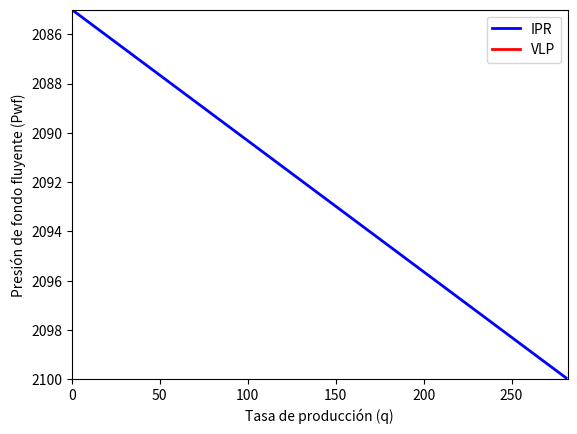

Generate this figure with matplotlib:
#%%
import numpy as np
import matplotlib.pyplot as plt
import matplotlib.animation as animation
import os

#%%
# Datos proporcionados
q_test = 282
pwf_test = 1765
pr = 2085
pb = 2100
pwf = [0, 300, 700, 1000, 1300, 1618, 1765, 1800, 2085]

# Cálculo de IPR
q_ipr = np.linspace(0, q_test, 282)
Pwf_ipr = pr - q_ipr * (pr - pb) / q_test

# Cálculo de VLP
DeltaP = np.array(pwf) - pwf_test
q_vlp = q_test * DeltaP / (pr - pb)
Pwf_vlp = np.array(pwf)

# Punto de intersección IPR-VLP
q_intersect = (pr - pb) * pwf_test / (pr - pb + pwf_test)
Pwf_intersect = pr - q_intersect * (pr - pb) / q_test

print("q_vlp:", q_vlp)
print("Pwf_vlp:", Pwf_vlp)

# Crear la figura y ejes
fig, ax = plt.subplots()
ax.set_xlim(0, q_test)
ax.set_ylim(pb, pr)
line_ipr, = ax.plot([], [], lw=2, label='IPR', color='blue')
line_vlp, = ax.plot([], [], lw=2, label='VLP', color='red')
ax.legend()
ax.set_xlabel('Tasa de producción (q)')
ax.set_ylabel('Presión de fondo fluyente (Pwf)')

# Línea vertical para mostrar el punto de intersección
line_intersect = ax.axvline(x=q_intersect, ymin=0, ymax=1, color='gray', linestyle='--')

# Función de inicialización para la animación
def init():
    line_ipr.set_data([], [])
    line_vlp.set_data([], [])
    line_intersect.set_xdata([q_intersect])
    return line_ipr, line_vlp, line_intersect

# Función de actualización para la animación
def update(frame):
    line_ipr.set_data(q_ipr[:frame], Pwf_ipr[:frame])
    line_vlp.set_data(q_vlp[:frame], Pwf_vlp[:frame])
    return line_ipr, line_vlp, line_intersect

# Crear la animación
ani = animation.FuncAnimation(fig, update, frames=len(q_ipr), init_func=init, blit=True, interval=20)

# Obtener la ruta al directorio PycharmProjects
try:
    project_dir = r'C:\Users\<user>\PycharmProjects'
    if not os.path.exists(project_dir):
        os.makedirs(project_dir)  # Crear directorio si no existe

    # Guardar la animación como un archivo GIF en el directorio PycharmProjects
    output_path = os.path.join(project_dir, 'analisis_nodal.gif')
    ani.save(output_path, writer='pillow')

    print(f"Animación guardada correctamente en: {output_path}")

except Exception as e:
    print(f"Error al guardar la animación: {e}")

plt.show()
